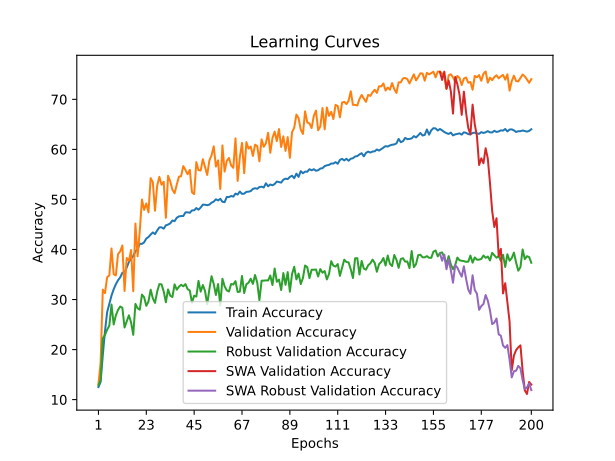

Values plotted in this chart, from the file beside it:
time; train_accuracy; train_loss; valid_accuracy; valid_loss; valid_accuracy_robust; valid_accuracy_swa; valid_accuracy_robust_swa
85,1480; 12,5125; 2,8446; 13,1010; 2,7245; 12,8276; 13,1010; 12,8276
179,9886; 13,5452; 2,7983; 17,3467; 2,6662; 13,9655; 17,3467; 13,9655
255,4739; 18,8614; 2,7978; 31,9696; 2,3568; 22,2414; 31,9696; 22,2414
349,5723; 23,6571; 2,6746; 31,2748; 2,4225; 22,9138; 31,2748; 22,9138
423,7477; 27,4809; 2,5348; 34,4618; 2,0769; 23,9828; 34,4618; 23,9828
495,4763; 29,1284; 2,4660; 34,8147; 2,1199; 24,7759; 34,8147; 24,7759
599,5612; 30,7814; 2,4134; 40,2073; 1,9225; 29,0000; 40,2073; 29,0000
673,9489; 32,0495; 2,3700; 35,0573; 2,0875; 25,0172; 35,0573; 25,0172
747,9286; 33,0435; 2,3543; 34,8147; 2,1292; 26,8276; 34,8147; 26,8276
846,3002; 33,8493; 2,3366; 39,0604; 2,0790; 27,9310; 39,0604; 27,9310
931,9421; 34,4307; 2,3117; 39,6339; 2,0738; 28,6034; 39,6339; 28,6034
1032,5375; 35,3528; 2,2857; 40,8028; 2,4175; 28,3448; 40,8028; 28,3448
1119,3170; 35,3251; 2,2847; 31,7049; 2,4710; 24,4138; 31,7049; 24,4138
1209,2381; 36,3855; 2,2580; 38,2995; 2,1929; 25,6724; 38,2995; 25,6724
1288,1352; 37,4931; 2,2273; 37,7481; 2,2402; 26,8448; 37,7481; 26,8448
1362,0712; 38,1798; 2,2021; 39,8875; 2,0759; 25,4310; 39,8875; 25,4310
1458,3022; 38,7031; 2,1930; 31,6498; 2,5036; 22,9483; 31,6498; 22,9483
1531,7443; 39,6472; 2,1639; 45,1809; 1,7783; 29,1207; 45,1809; 29,1207
1604,2975; 40,0155; 2,1583; 38,6303; 2,0232; 28,2586; 38,6303; 28,2586
1699,8181; 41,1563; 2,1301; 43,7362; 1,8456; 27,9655; 43,7362; 27,9655
1774,0137; 41,1120; 2,1252; 49,9779; 1,6095; 30,9828; 49,9779; 30,9828
1862,0554; 41,4249; 2,1220; 47,9047; 1,9665; 30,4483; 47,9047; 30,4483
1949,1715; 42,1891; 2,0952; 49,1950; 1,6957; 28,7414; 49,1950; 28,7414
2034,3693; 42,4826; 2,0866; 47,4195; 1,7519; 29,6034; 47,4195; 29,6034
2145,3992; 42,9837; 2,0767; 54,2457; 1,4877; 31,9655; 54,2457; 31,9655
2232,1820; 43,4046; 2,0671; 53,4517; 1,4828; 30,2414; 53,4517; 30,2414
2343,4262; 43,0723; 2,0746; 47,7393; 1,6832; 29,3276; 47,7393; 29,3276
2430,7059; 43,7895; 2,0534; 52,7459; 1,5398; 31,5862; 52,7459; 31,5862
2536,1405; 44,4152; 2,0392; 54,5104; 1,4386; 33,0690; 54,5104; 33,0690
2623,0812; 44,4235; 2,0390; 52,9334; 1,4958; 33,0345; 52,9334; 33,0345
2717,6454; 44,1577; 2,0412; 53,5179; 1,4834; 31,6207; 53,5179; 31,6207
2804,8460; 44,8305; 2,0338; 46,3277; 1,7565; 29,4483; 46,3277; 29,4483
2894,9494; 44,9718; 2,0221; 54,7199; 1,4598; 32,0172; 54,7199; 32,0172
2998,1485; 45,2099; 2,0251; 53,5951; 1,4904; 30,7586; 53,5951; 30,7586
3084,1849; 45,7886; 2,0072; 51,9409; 1,5819; 30,5000; 51,9409; 30,5000
3189,2264; 45,6557; 2,0070; 51,2351; 1,5556; 33,0345; 51,2351; 33,0345
3276,1495; 46,3368; 1,9925; 52,9554; 1,5253; 31,9655; 52,9554; 31,9655
3374,3635; 46,6026; 1,9894; 54,5324; 1,4762; 32,5517; 54,5324; 32,5517
3461,0952; 46,6774; 1,9804; 54,6537; 1,4326; 32,9483; 54,6537; 32,9483
3550,3714; 46,6829; 1,9811; 56,6608; 1,4038; 32,6379; 56,6608; 32,6379
3643,3052; 47,4111; 1,9666; 55,8778; 1,4031; 33,0862; 55,8778; 33,0862
3728,0285; 47,4277; 1,9640; 55,0287; 1,4388; 32,0690; 55,0287; 32,0690
3836,7983; 47,3308; 1,9652; 55,9109; 1,4252; 31,7931; 55,9109; 31,7931
3921,9425; 47,8071; 1,9577; 51,4226; 1,5514; 29,3621; 51,4226; 29,3621
4029,7163; 47,8181; 1,9500; 51,0587; 1,5663; 30,7586; 51,0587; 30,7586
4117,1157; 48,2778; 1,9352; 57,4548; 1,3921; 30,5862; 57,4548; 30,5862
4208,1803; 47,9483; 1,9486; 55,8447; 1,3984; 33,7241; 55,8447; 33,7241
4303,2149; 48,3858; 1,9385; 55,7786; 1,4215; 31,5690; 55,7786; 31,5690
4390,5752; 48,9561; 1,9295; 58,0393; 1,3592; 32,8966; 58,0393; 32,8966
4494,9972; 48,9368; 1,9240; 56,4733; 1,4244; 31,7069; 56,4733; 31,7069
4580,1977; 48,8454; 1,9259; 54,8853; 1,4880; 29,0345; 54,8853; 29,0345
4686,8586; 48,9617; 1,9283; 57,7856; 1,3772; 32,0862; 57,7856; 32,0862
4771,3257; 49,3549; 1,9191; 58,8112; 1,3251; 34,6552; 58,8112; 34,6552
4863,1213; 49,5681; 1,9072; 60,6087; 1,2952; 33,1034; 60,6087; 33,1034
4950,5748; 50,0249; 1,8938; 56,5726; 1,4018; 30,9138; 56,5726; 30,9138
5037,6621; 49,8006; 1,9037; 57,7966; 1,3715; 33,0862; 57,7966; 33,0862
5134,9395; 50,1246; 1,8956; 52,0843; 1,5275; 28,8276; 52,0843; 28,8276
5221,1204; 49,5238; 1,9055; 60,7852; 1,2991; 34,1552; 60,7852; 34,1552
5328,3946; 49,4601; 1,9011; 55,5580; 1,4229; 32,6379; 55,5580; 32,6379
5416,0868; 50,4956; 1,8888; 57,6974; 1,3572; 31,8276; 57,6974; 31,8276
... 140 more rows
